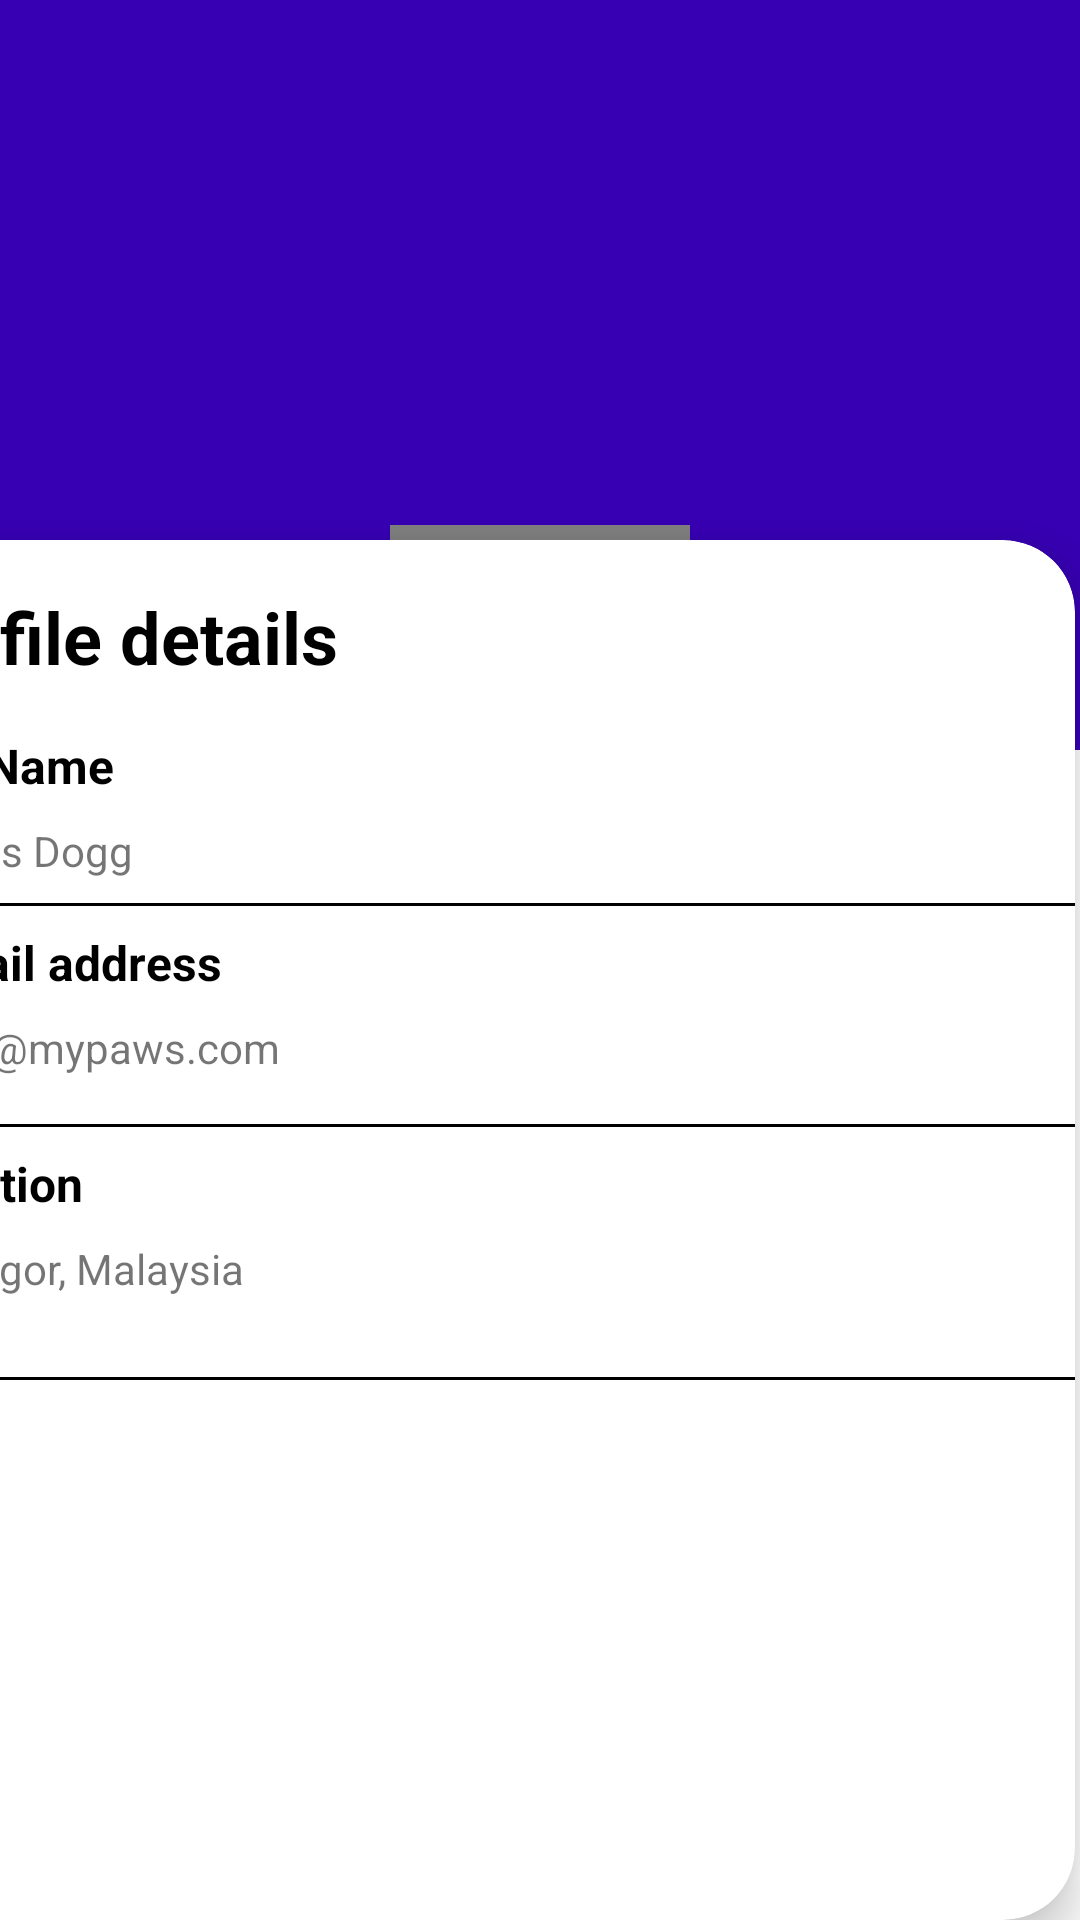

Reconstruct the res/layout file that produces this screen, plus the resources it refers to.
<!-- AndroidManifest.xml: application theme Theme.MyPaws -->
<!-- res/layout/fragment_profile.xml -->
<?xml version="1.0" encoding="utf-8"?>
<androidx.constraintlayout.widget.ConstraintLayout xmlns:android="http://schemas.android.com/apk/res/android"
    xmlns:app="http://schemas.android.com/apk/res-auto"
    xmlns:tools="http://schemas.android.com/tools"
    android:layout_width="match_parent"
    android:layout_height="match_parent"
    android:background="@android:color/white">

    <LinearLayout
        android:id="@+id/linearLayout"
        android:layout_width="0dp"
        android:layout_height="250dp"
        android:background="@color/purple_700"
        android:orientation="horizontal"
        app:layout_constraintBottom_toBottomOf="parent"
        app:layout_constraintEnd_toEndOf="parent"
        app:layout_constraintHorizontal_bias="0.0"
        app:layout_constraintStart_toStartOf="parent"
        app:layout_constraintTop_toTopOf="parent"
        app:layout_constraintVertical_bias="0.0">

    </LinearLayout>

    <de.hdodenhof.circleimageview.CircleImageView
        android:id="@+id/home_pet_image"
        android:layout_width="100dp"
        android:layout_height="100dp"
        android:layout_marginTop="200dp"
        android:src="@drawable/dogecoin"
        app:layout_constraintBottom_toBottomOf="@+id/linearLayout"
        app:layout_constraintEnd_toEndOf="@+id/linearLayout"
        app:layout_constraintStart_toStartOf="parent"
        app:layout_constraintTop_toTopOf="@+id/linearLayout" />

    <androidx.cardview.widget.CardView
        android:id="@+id/cardView_profile_details"
        android:layout_width="409dp"
        android:layout_height="460dp"
        android:layout_marginEnd="2dp"
        app:cardCornerRadius="24dp"
        app:cardElevation="9dp"
        app:layout_constraintBottom_toBottomOf="parent"
        app:layout_constraintEnd_toEndOf="parent"
        app:layout_constraintHorizontal_bias="1.0"
        app:layout_constraintStart_toStartOf="parent">

        <androidx.constraintlayout.widget.ConstraintLayout
            android:layout_width="match_parent"
            android:layout_height="match_parent">

            <TextView
                android:id="@+id/tv_profile"
                android:layout_width="wrap_content"
                android:layout_height="wrap_content"
                android:layout_marginTop="16dp"
                android:text="Profile details"
                android:textColor="#000000"
                android:textSize="24sp"
                android:textStyle="bold"
                app:layout_constraintEnd_toEndOf="parent"
                app:layout_constraintHorizontal_bias="0.052"
                app:layout_constraintStart_toStartOf="parent"
                app:layout_constraintTop_toTopOf="parent" />

            <TextView
                android:id="@+id/profile_get_email_address"
                android:layout_width="wrap_content"
                android:layout_height="wrap_content"
                android:layout_marginStart="16dp"
                android:layout_marginTop="8dp"
                android:text="doge@mypaws.com"
                app:layout_constraintStart_toStartOf="parent"
                app:layout_constraintTop_toBottomOf="@+id/profile_email" />

            <TextView
                android:id="@+id/profile_line_3"
                style="?android:attr/listSeparatorTextViewStyle"
                android:layout_width="match_parent"
                android:layout_height="1dp"
                android:background="#000"
                android:gravity="center_horizontal"
                android:paddingTop="5dip"
                app:layout_constraintBottom_toBottomOf="parent"
                app:layout_constraintEnd_toEndOf="parent"
                app:layout_constraintHorizontal_bias="0.0"
                app:layout_constraintStart_toStartOf="parent"
                app:layout_constraintTop_toBottomOf="@+id/profile_location_text"
                app:layout_constraintVertical_bias="0.129" />

            <TextView
                android:id="@+id/profile_line"
                style="?android:attr/listSeparatorTextViewStyle"
                android:layout_width="match_parent"
                android:layout_height="1dp"
                android:layout_marginTop="16dp"
                android:background="#000"
                android:gravity="center_horizontal"
                android:paddingTop="5dip"
                app:layout_constraintEnd_toEndOf="parent"
                app:layout_constraintHorizontal_bias="0.0"
                app:layout_constraintStart_toStartOf="parent"
                app:layout_constraintTop_toBottomOf="@+id/profile_get_email_address" />

            <TextView
                android:id="@+id/profile_get_full_name"
                android:layout_width="wrap_content"
                android:layout_height="wrap_content"
                android:layout_marginStart="16dp"
                android:layout_marginTop="8dp"
                android:text="James Dogg"
                app:layout_constraintStart_toStartOf="parent"
                app:layout_constraintTop_toBottomOf="@+id/profile_full_name" />

            <TextView
                android:id="@+id/profile_location_text"
                android:layout_width="wrap_content"
                android:layout_height="wrap_content"
                android:layout_marginStart="16dp"
                android:layout_marginTop="8dp"
                android:text="Selangor, Malaysia"
                app:layout_constraintStart_toStartOf="parent"
                app:layout_constraintTop_toBottomOf="@+id/profile_location" />

            <TextView
                android:id="@+id/profile_full_name"
                android:layout_width="wrap_content"
                android:layout_height="wrap_content"
                android:layout_marginStart="16dp"
                android:layout_marginTop="16dp"
                android:text="Full Name"
                android:textColor="@color/black"
                android:textSize="16sp"
                android:textStyle="bold"
                app:layout_constraintStart_toStartOf="parent"
                app:layout_constraintTop_toBottomOf="@+id/tv_profile" />

            <TextView
                android:id="@+id/profile_location"
                android:layout_width="wrap_content"
                android:layout_height="wrap_content"
                android:layout_marginStart="16dp"
                android:layout_marginTop="8dp"
                android:text="Location"
                android:textColor="@color/black"
                android:textSize="16sp"
                android:textStyle="bold"
                app:layout_constraintStart_toStartOf="parent"
                app:layout_constraintTop_toBottomOf="@+id/profile_line" />

            <TextView
                android:id="@+id/profile_email"
                android:layout_width="wrap_content"
                android:layout_height="wrap_content"
                android:layout_marginStart="16dp"
                android:layout_marginTop="8dp"
                android:text="E-Mail address"
                android:textColor="@color/black"
                android:textSize="16sp"
                android:textStyle="bold"
                app:layout_constraintStart_toStartOf="parent"
                app:layout_constraintTop_toBottomOf="@+id/profile_line_2" />

            <TextView
                android:id="@+id/profile_line_2"
                style="?android:attr/listSeparatorTextViewStyle"
                android:layout_width="match_parent"
                android:layout_height="1dp"
                android:layout_marginTop="8dp"
                android:background="#000"
                android:gravity="center_horizontal"
                android:paddingTop="5dip"
                app:layout_constraintEnd_toEndOf="parent"
                app:layout_constraintHorizontal_bias="0.0"
                app:layout_constraintStart_toStartOf="parent"
                app:layout_constraintTop_toBottomOf="@+id/profile_get_full_name" />
        </androidx.constraintlayout.widget.ConstraintLayout>

    </androidx.cardview.widget.CardView>

</androidx.constraintlayout.widget.ConstraintLayout>
<!-- resources referenced by this layout -->
<resources>
  <color name="black">#FF000000</color>
  <color name="purple_700">#FF3700B3</color>
  <!-- drawable dogecoin: jpg bitmap (drawable, 36586 bytes) -->
  <style name="Theme.MyPaws" parent="Theme.AppCompat.DayNight.DarkActionBar">
          
          <item name="colorPrimary">@color/purple_500</item>
          <item name="colorPrimaryVariant">@color/purple_700</item>
          <item name="colorOnPrimary">@color/white</item>
          
          <item name="colorSecondary">@color/teal_200</item>
          <item name="colorSecondaryVariant">@color/teal_700</item>
          <item name="colorOnSecondary">@color/black</item>
          
          <item name="android:statusBarColor" tools:targetApi="l">?attr/colorPrimaryVariant</item>
          
      </style>
  <color name="purple_500">#FF6200EE</color>
  <color name="white">#FFFFFFFF</color>
  <color name="teal_200">#FF03DAC5</color>
  <color name="teal_700">#FF018786</color>
</resources>
